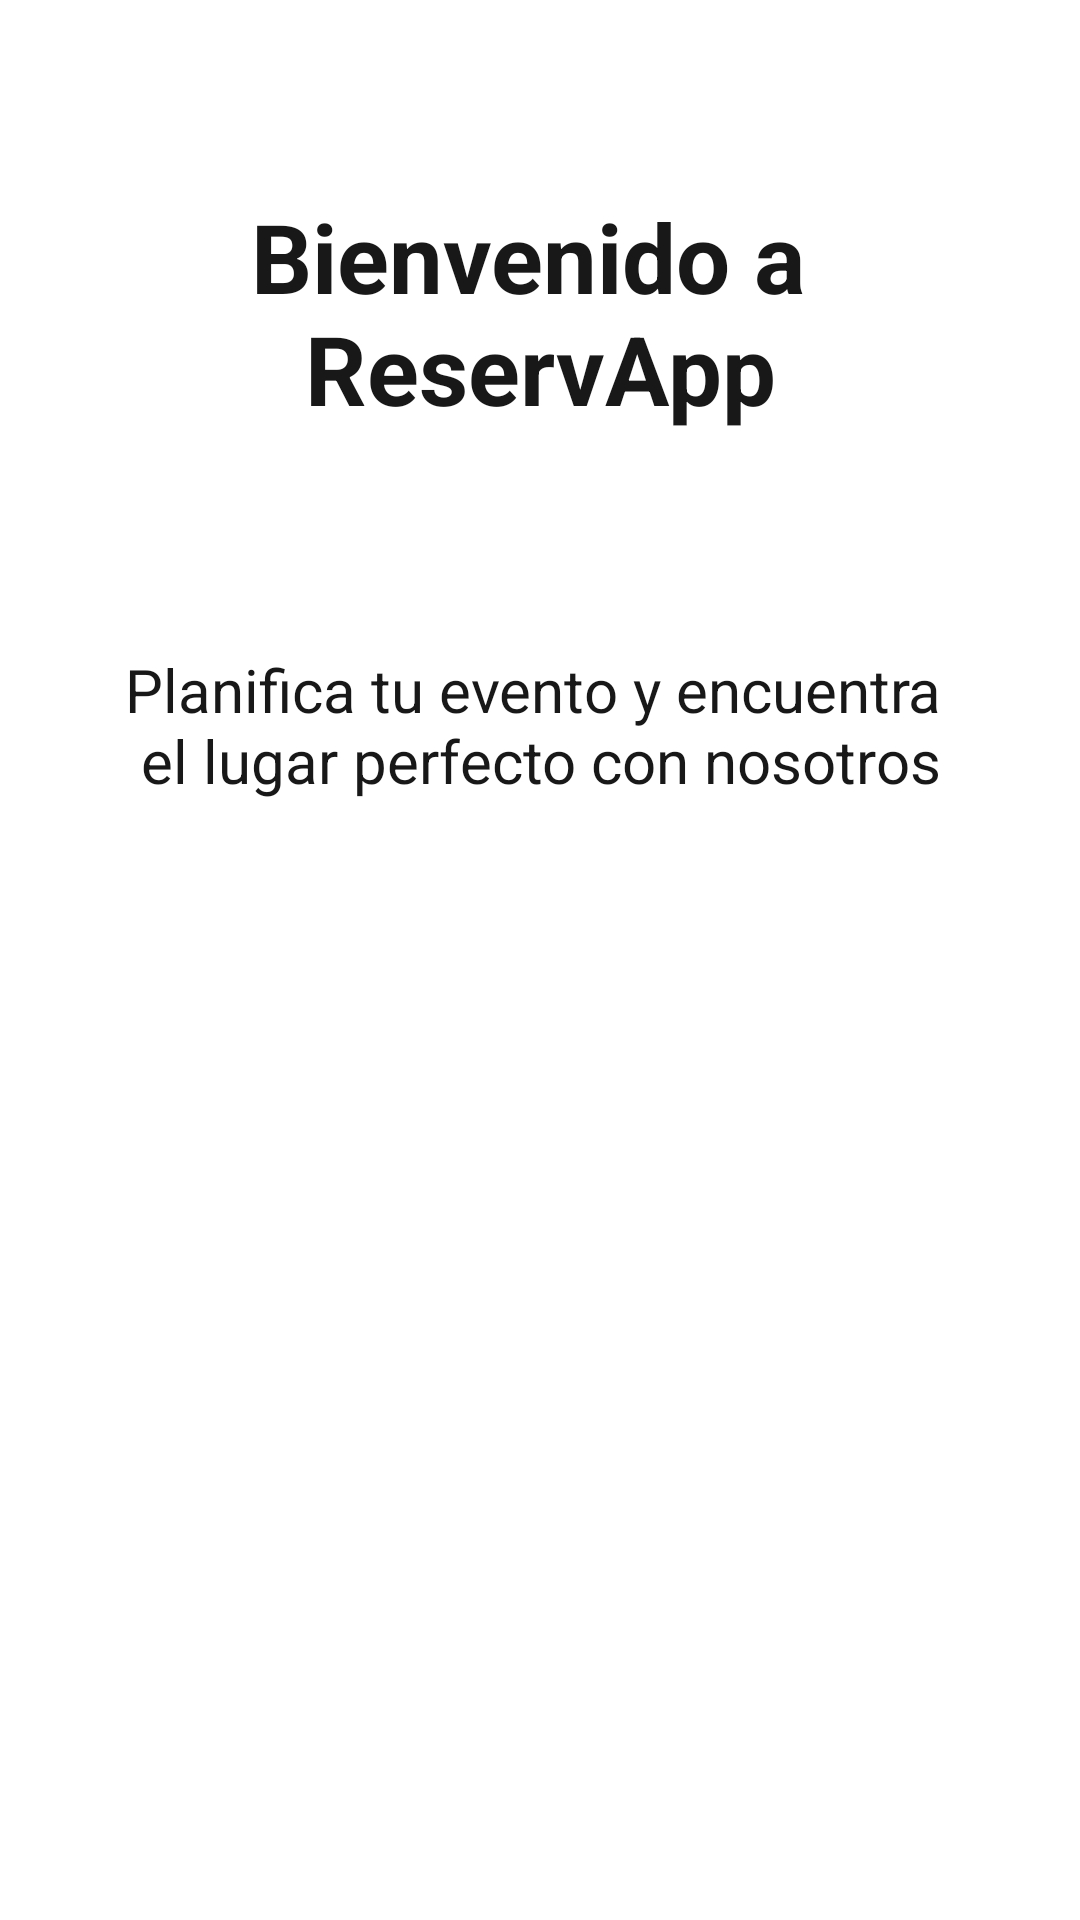

This screen was rendered from an Android layout file. Write that file and the resources it references.
<!-- AndroidManifest.xml: activity theme Theme.ReservApp.NoActionBar -->
<!-- res/layout/activity_welcome_app.xml -->
<?xml version="1.0" encoding="utf-8"?>
<androidx.constraintlayout.widget.ConstraintLayout xmlns:android="http://schemas.android.com/apk/res/android"
    xmlns:app="http://schemas.android.com/apk/res-auto"
    xmlns:tools="http://schemas.android.com/tools"
    android:layout_width="match_parent"
    android:layout_height="match_parent"
    tools:context=".welcome.WelcomeAppActivity">

    <TextView
        android:id="@+id/textView2"
        android:layout_width="wrap_content"
        android:layout_height="wrap_content"
        android:layout_marginStart="32dp"
        android:layout_marginTop="64dp"
        android:layout_marginEnd="32dp"
        android:text="@string/main_welcome_message"
        android:textAlignment="center"
        android:textColor="@color/Black"
        android:textSize="32sp"
        android:textStyle="bold"
        android:typeface="sans"
        app:layout_constraintEnd_toEndOf="parent"
        app:layout_constraintStart_toStartOf="parent"
        app:layout_constraintTop_toTopOf="parent" />

    <TextView
        android:id="@+id/textView3"
        android:layout_width="wrap_content"
        android:layout_height="wrap_content"
        android:layout_marginStart="32dp"
        android:layout_marginTop="72dp"
        android:layout_marginEnd="32dp"
        android:text="@string/welcome_message"
        android:textAlignment="center"
        android:textColor="@color/Black"
        android:textSize="20sp"
        app:layout_constraintEnd_toEndOf="parent"
        app:layout_constraintStart_toStartOf="parent"
        app:layout_constraintTop_toBottomOf="@+id/textView2" />

    <ImageView
        android:id="@+id/imageView4"
        android:layout_width="364dp"
        android:layout_height="264dp"
        android:layout_marginStart="16dp"
        android:layout_marginTop="84dp"
        android:layout_marginEnd="16dp"
        app:layout_constraintEnd_toEndOf="parent"
        app:layout_constraintStart_toStartOf="parent"
        app:layout_constraintTop_toBottomOf="@+id/textView3"
        app:srcCompat="@drawable/welcome"
        tools:ignore="ContentDescription" />

    <Button
        android:id="@+id/main_begin_button"
        android:layout_width="0dp"
        android:layout_height="wrap_content"
        android:layout_marginStart="32dp"
        android:layout_marginTop="92dp"
        android:layout_marginEnd="32dp"
        android:backgroundTint="@color/DeepSkyBlue"
        android:text="@string/begin_message"
        android:textColor="@color/White"
        android:textSize="16sp"
        app:layout_constraintEnd_toEndOf="parent"
        app:layout_constraintStart_toStartOf="parent"
        app:layout_constraintTop_toBottomOf="@+id/imageView4"
        tools:ignore="TextContrastCheck,VisualLintButtonSize" />

</androidx.constraintlayout.widget.ConstraintLayout>
<!-- resources referenced by this layout -->
<resources>
  <color name="Black">#181818</color>
  <color name="DeepSkyBlue">#269199</color>
  <color name="White">#F4F4F4</color>
  <!-- drawable welcome: jpg bitmap (drawable, 66703 bytes) -->
  <string name="begin_message">Empezar</string>
  <string name="main_welcome_message">Bienvenido a \nReservApp</string>
  <string name="welcome_message">Planifica tu evento y encuentra \nel lugar perfecto con nosotros</string>
  <style name="Theme.ReservApp.NoActionBar">
          <item name="windowActionBar">false</item>
          <item name="windowNoTitle">true</item>
      </style>
</resources>
